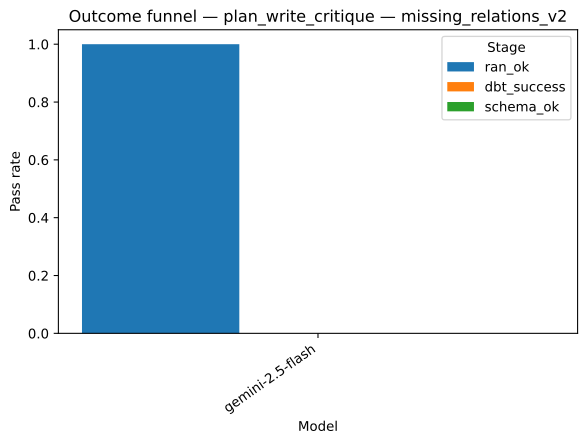

The data file committed next to this chart (first rows):
strategy, model, stage, pass_rate
plan_write_critique, gemini-2.5-flash, ran_ok, 1.0
plan_write_critique, gemini-2.5-flash, dbt_success, 0.0
plan_write_critique, gemini-2.5-flash, schema_ok, 0.0
